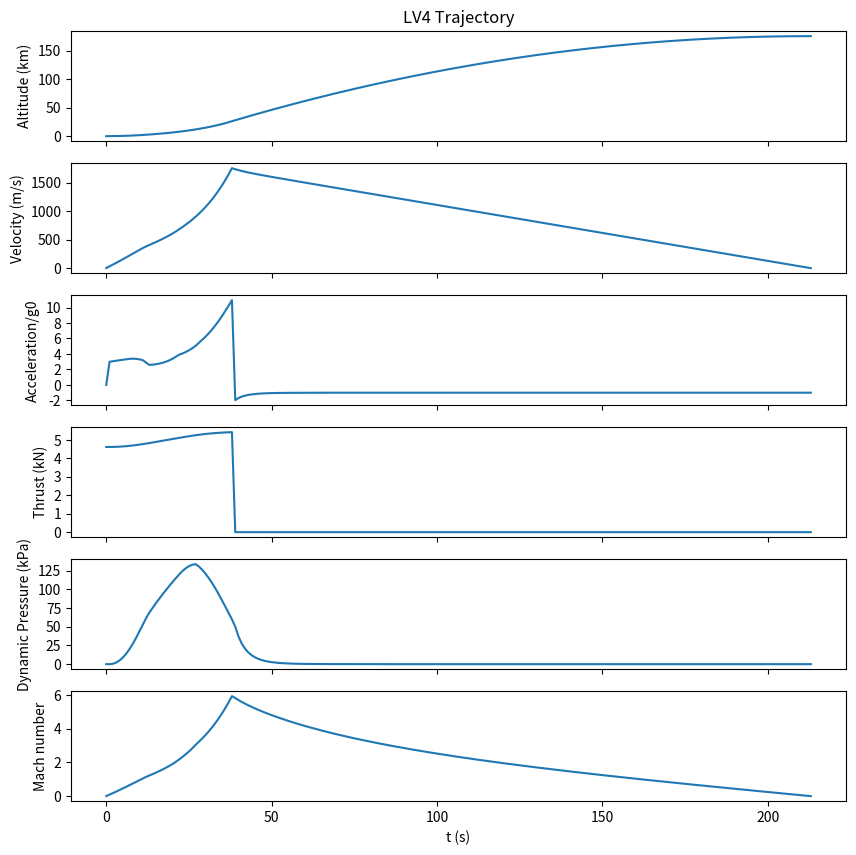

Generate this figure with matplotlib:
from math import sqrt, pi, exp, log, cos
import numpy as np

class sim: #A simple forward Euler integration for rocket trajectories
    def dry_mass(L, dia):
        m_avionics = 3.3
        m_recovery = 4
        m_payload = 2
        m_tankage = 20.88683068354522*L*dia*pi
        m_engine = 2
        m_feedsys = 20
        m_airframe  = 6
        return (m_avionics + m_recovery + m_payload + m_tankage 
        + m_engine + m_feedsys + m_airframe)
        
    def propellant_mass(A, L, OF=1.3):
        rho_alc = 852.3 #density of ethanol fuel [kg/m^3]
        rho_lox = 1141.0 #density of lox [kg/m^3]
        L_lox = L/(rho_lox/(rho_alc*OF) + 1)
        m_lox = rho_lox*L_lox*A #oxidizer mass [kg]
        m_alc = rho_alc*(L-L_lox)*A #fuel mass [kg]
        return m_alc + m_lox
    
    def std_at(h): #U.S. 1976 Standard Atmosphere
        if h < 11000:
            T = 15.04 - 0.00649*h
            p = 101.29*((T + 273.1)/288.08)**5.256
        
        elif 11000 <= h and h <25000:
            T = -56.46
            p = 22.65*exp(1.73 - 0.000157*h)
        
        else:
            T = -131.21 + 0.00299*h
            p = 2.488 * ((T + 273.1)/216.6)**(-11.388)
            
        rho = p/(0.2869*(T + 273.1)) #ambient air density
        p_a = p*1000 #ambient air pressure
        T_a = T + 273.1 #ambient air temperature
        return p_a, rho, T_a
        
    def thrust(x, p_ch, T_ch, p_e, ke, Re, mdot):
        p_a = sim.std_at(x)[0] 
        p_t = p_ch*(1 + (ke - 1)/2)**(-ke/(ke - 1)) #Throat pressure
        T_t = T_ch*(1/(1 + (ke - 1)/2)) #Throat temperature
        A_t = (mdot / p_t)*sqrt(Re*T_t/ke) #Throat area
        A_e = A_t*(2/(ke + 1))**(1/(ke - 1))*(p_ch/p_e)**(1/ke) * 1/sqrt((ke + 1)/(ke - 1)*(1 - (p_e/p_ch)**((ke - 1)/ke))) #Exit area
        ex = A_e/A_t
        alpha_t = [14, 11, 10, 9] #lookup table of divergence angles, assuming 80% bell
        ex_t = [5, 10, 15, 20]
        alpha= np.interp(ex, ex_t, alpha_t)
        lam = 0.5*(1 + cos(alpha *pi/180)) #thrust cosine loss correction, even in extreme cases this is definitely not an O(1) effect 
        Ve = lam*sqrt(2*ke/(ke - 1)*Re*T_ch*(1 - (p_e/p_ch)**((ke - 1)/ke))) #exhaust velocity
        F = mdot*Ve + (p_e - p_a)*A_e  #Thrust force, ignoring that isp increases w/ p_ch
        return F, A_t, A_e, Ve
    
    def drag(x, v, A, Ma):
        #check Knudsen number and switch drag models (e.g. rarified gas dyn vs. quadratic drag)
        (p_a, rho, T_a) = sim.std_at(x)
        C_d_t = [0.15, 0.15, 0.3, 0.45, 0.25, 0.2, 0.175, .15, .15] #super cheesy lookup table for drag coefficients (historical data for V-2)
        Ma_t = [0, 0.6, 1.0, 1.1, 2, 3, 4, 5, 5.6]
        C_d = np.interp(Ma, Ma_t, C_d_t)
        
        """
        drag coefficient, placeholder scalar constant should be a function of Mach number 
        e.g. run some simulations in Star and curve fit via Cd = a*Ma**b + C_d0
        """
        
        q = 0.5 * rho * v**2 #dyanmic pressure [Pa]
        D = q * C_d * A #drag force [N]
        return D, q
        
    def trajectory(L, mdot, dia, p_e, p_ch=350, T_ch=3500, ke=1.3, Re=349, x_init=0):
        #Note combustion gas properties ke, Re, T_ch, etc, determined from CEA
        
        #physical constants
        g_0 = 9.81 #gravitational acceleration
        dt = 1 #time step
        ka = 1.4 #Ratio of specific heats, air
        Ra = 287.1 #avg. specific gas constant (dry air)
    
        #LV design variables
        dia *= 0.0254 #convert in to m
        A = pi*(dia/2)**2 #airframe frontal area projected onto a circle of raduis r
        m_dry = sim.dry_mass(L, A) #dry mass, call from function
        mdot = mdot #mass flow rate
        mdot_old = mdot
        p_ch *= 6894.76 #chamber pressure, convert psi to Pa
        p_e *= 1000 #exit pressure, convert kPa to Pa
    
    
        #initial conditions
        x = [x_init]
        v = [0]
        a = [0]
        t = [0]
        rho = [sim.std_at(x[-1])[1]]
        p_a = [sim.std_at(x[-1])[0]]
        T_a = [sim.std_at(x[-1])[2]]
        m_prop = [sim.propellant_mass(A, L)]
        m = [m_dry + m_prop[-1]]
        (F, A_t, A_e, Ve) = sim.thrust(x[-1], p_ch, T_ch, p_e, ke, Re, mdot)
        F = [F]
        D = [0]
        Ma = [0]
        q = [0]
        r = (m_prop[0] + m_dry)/m_dry #mass ratio
        dV1 = 'abcd' #Ve*log(r)/1000 #Tsiolkovsky's bane
        
        while True:
            p_a.append(sim.std_at(x[-1])[0])
            rho.append(sim.std_at(x[-1])[1])
            T_a.append(sim.std_at(x[-1])[2])
            if m_prop[-1] > 0:
                (Fr, A_t, A_e, Ve) = sim.thrust(x[-1], p_ch, T_ch, p_e, ke, Re, mdot)
                F.append(Fr)
                m_prop.append(m_prop[-1] - mdot*dt)
            else:
                Ve = sim.thrust(x[-1], p_ch, T_ch, p_e, ke, Re, mdot_old)[3]
                F.append(0)
                mdot = 0
                m_prop[-1] = 0
            q.append(sim.drag(x[-1], v[-1], A, Ma[-1])[1])
            D.append(sim.drag(x[-1], v[-1], A, Ma[-1])[0])
            a.append((F[-1] - D[-1])/m[-1] - g_0)
            v.append(a[-1]*dt + v[-1])
            x.append(v[-1]*dt + x[-1]) 
            Ma.append(v[-1]/sqrt(ka*Ra*T_a[-1]))
            t.append(t[-1] + dt)
            m.append(m_dry + m_prop[-1])
            TWR = a[1]/g_0 #constraint
            ex = A_e/A_t
            S_crit = p_e/p_a[0] #constraint
            if v[-1] <= 0:
                x = np.array(x)
                a = np.array(a)
                F = np.array(F)
                D = np.array(D)
                q = np.array(q)
                return x, v, a, t, F, D, Ma, rho, p_a, T_a, TWR, ex, Ve, A_t, dV1, m, S_crit, q, m_prop
 
if __name__ == '__main__': # Testing
    X0 = [1.5, 0.453592 * 0.9 * 5, 10, 50]
    L = X0[0]
    mdot = X0[1]
    dia = X0[2]
    p_e = X0[3]
    (alt, v, a, t, F, D, Ma, rho, p_a, T_a, TWR, ex, Ve, A_t, dV1, m, S_crit, q, m_prop) = sim.trajectory(L, mdot, dia, p_e)
    
    import matplotlib
    import matplotlib.pyplot as plt
    import pylab
    #%config InlineBackend.figure_formats=['svg']
    #%matplotlib inline
    
    pylab.rcParams['figure.figsize'] = (10.0, 10.0)
    f, (ax1, ax2, ax3, ax4, ax6, ax7) = plt.subplots(6, sharex=True)
    #plt.xlim(0, 1.8)
    ax1.plot(t, alt/1000)
    ax1.set_ylabel("Altitude (km)")
    ax1.yaxis.major.locator.set_params(nbins=6)
    ax1.set_title('LV4 Trajectory')
    ax2.plot(t, v)
    ax2.yaxis.major.locator.set_params(nbins=6)
    ax2.set_ylabel("Velocity (m/s)")
    ax3.plot(t, a/9.81)
    ax3.yaxis.major.locator.set_params(nbins=10)
    ax3.set_ylabel("Acceleration/g0")
    ax4.plot(t, F/1000)
    ax4.yaxis.major.locator.set_params(nbins=6)
    ax4.set_ylabel("Thrust (kN)")
    ax6.plot(t, q/1000)
    ax6.yaxis.major.locator.set_params(nbins=6)
    ax6.set_ylabel("Dynamic Pressure (kPa)")
    ax7.plot(t, Ma)
    ax7.yaxis.major.locator.set_params(nbins=6) 
    ax7.set_ylabel("Mach number")
    ax7.set_xlabel("t (s)")
    plt.show()
    
    print('altitude at apogee = {0:.1f} km'.format(alt[-1]/1000))
    print('mission time at apogee = {0:.1f} s'.format(t[-1]))
    print('TWR at lift off (check TWR > 1) = {0:.2f}'.format(TWR))
    print('design total propellant mass = {0:.3f}'.format(m_prop[0]))
    print('design thrust (sea level) = {0:.1f} kN'.format(F[0]/1000))
    j = 0
    for i in F:
        if i == 0:
            fdex = j
            break
        j += 1
    print('design thrust (vacuum) = {0:.1f} kN'.format(F[fdex - 1]/1000))
    print('design burn time = {} s'.format(fdex))
    print('design expansion ratio = {0:.1f}'.format(ex))
    print('design throat area = {0:.1f} in^2'.format(A_t/0.0254**2))
    print('design isp = {0:.1f} s'.format(Ve/9.81))
    print('design GLOW = {0:.1f} kg'.format(m[0]))
    print('L/D ratio (check < 15) = {0:.2f}'.format((L+2)/(dia*0.0254)))
    print('Sommerfield criterion (check pe/pa >= 0.3) = {0:.1f}'.format(S_crit))
    print('design dV = {} km/s c.f. required potential energy est = {} km/s'.format(dV1, sqrt(2*9.81*alt[-1])/1000))